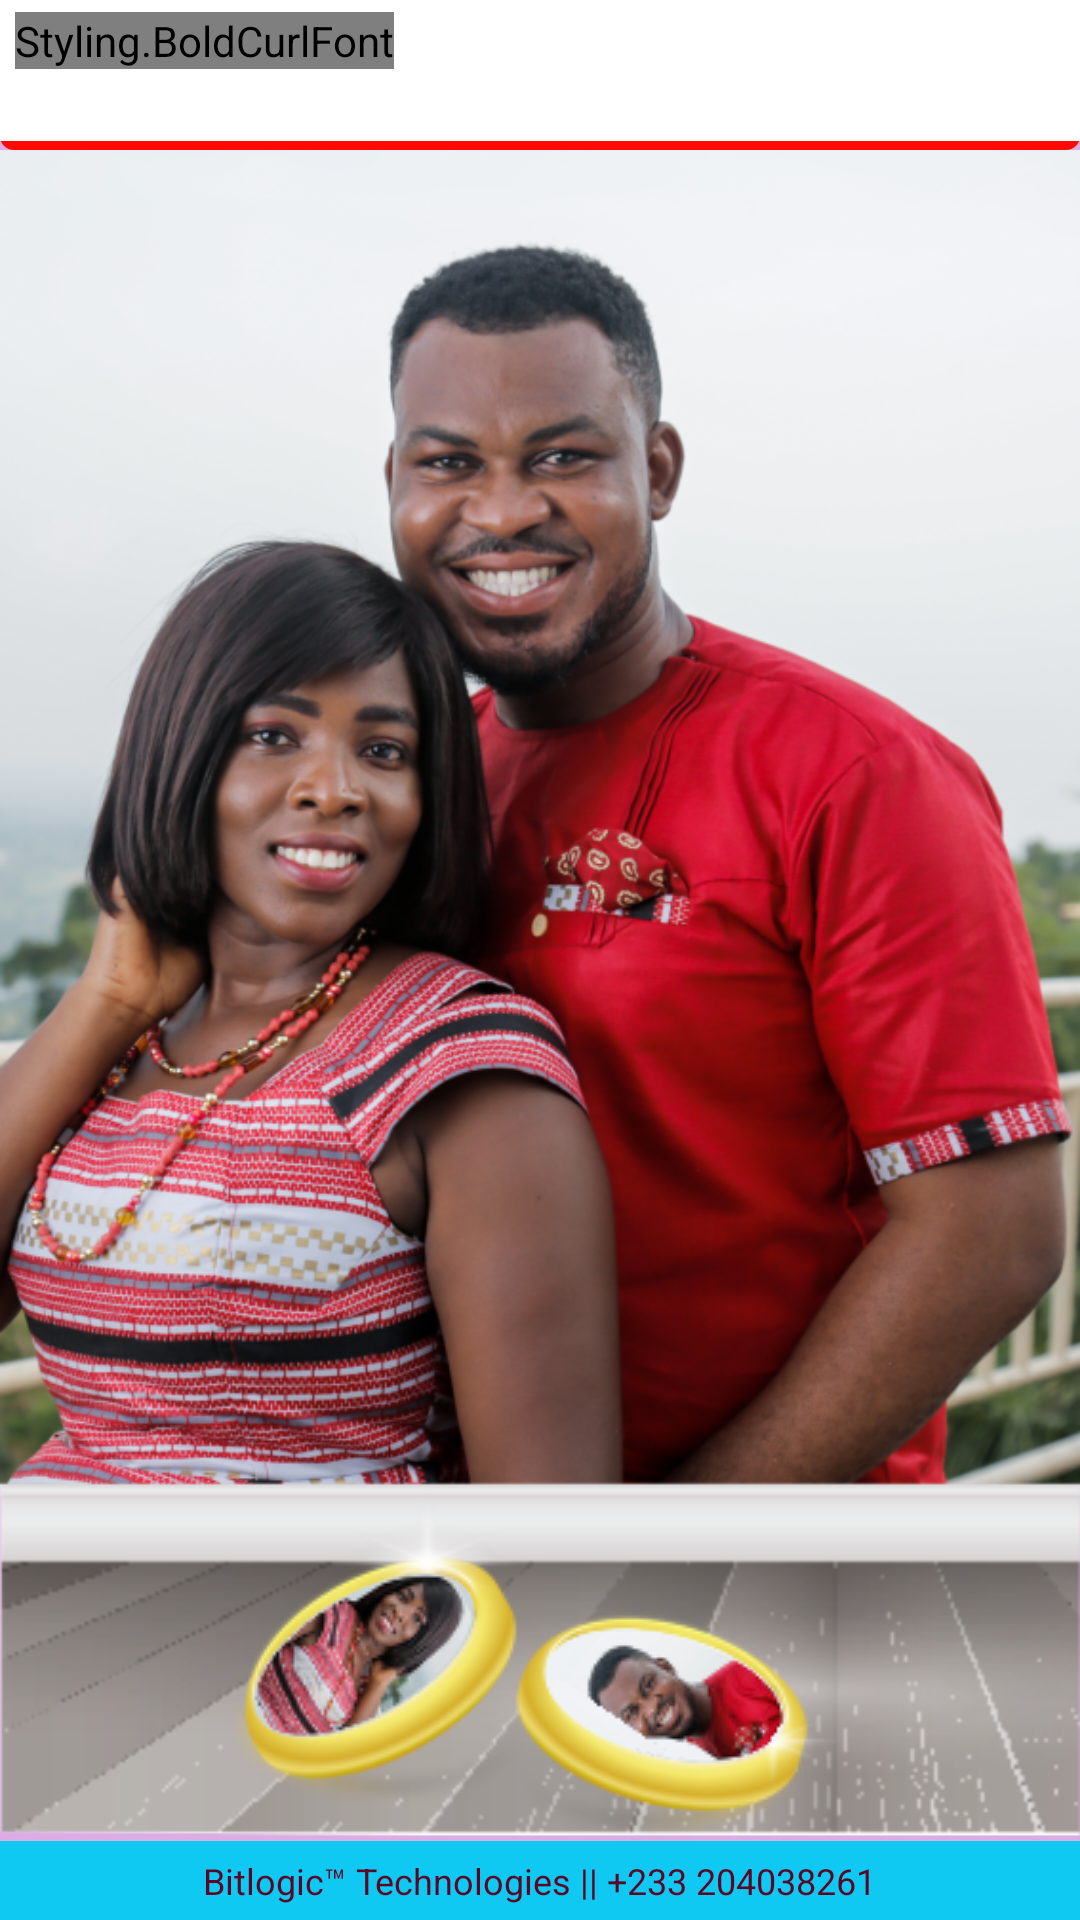

Reconstruct the res/layout file that produces this screen, plus the resources it refers to.
<!-- AndroidManifest.xml: application theme EllaFullscreen -->
<!-- res/layout/part_one_ui.xml -->
<?xml version="1.0" encoding="utf-8"?>
<RelativeLayout xmlns:android="http://schemas.android.com/apk/res/android"
    android:layout_width="match_parent"
    android:layout_height="match_parent"

    >

    <RelativeLayout
        android:id="@+id/header"
        android:layout_width="match_parent"
        android:layout_height="50dp"
        android:background="@drawable/header_with_shadow"
        android:orientation="horizontal"
        android:layout_alignParentTop="true"

        >

        <LinearLayout
            android:layout_width="wrap_content"
            android:layout_height="wrap_content">

            <Styling.BoldCurlFont
                android:id="@+id/lbAbout"
                android:layout_width="wrap_content"
                android:layout_height="wrap_content"
                android:layout_margin="5dp"
                android:text="@string/part1_text"
                android:textColor="@color/colorAmskGold"
                android:textStyle="bold"
                android:textSize="30sp"
                />


        </LinearLayout>


        <LinearLayout
            android:layout_width="wrap_content"
            android:layout_height="wrap_content"
            android:gravity="left"
            android:layout_alignParentEnd="true"
            android:layout_alignParentRight="true"
            >

            <ImageView
                android:layout_width="match_parent"
                android:layout_height="match_parent"
                android:src="@drawable/ic_about"
                android:layout_alignParentRight="true"
                android:id="@+id/imageView"
                android:layout_alignRight="@id/lbAbout" />

        </LinearLayout>




    </RelativeLayout>


    

    <RelativeLayout
        android:id="@+id/footer"
        android:layout_width="match_parent"
        android:layout_height="wrap_content"
        android:layout_alignParentBottom="true"
        android:background="@color/colorAmskBlue"
        android:gravity="center" >


        <TextView
            android:layout_width="wrap_content"
            android:layout_height="wrap_content"
            android:layout_margin="5dp"
            android:text="@string/copyright_text"
            android:textColor="@color/bitRay"
            android:textSize="12sp" />


    </RelativeLayout>


    <RelativeLayout
        android:id="@+id/main_cont"
        android:layout_below="@+id/header"
        android:layout_above="@id/footer"
        android:background="@drawable/coup_back"
        android:layout_width="match_parent"
        android:layout_height="wrap_content">

        <ExpandableListView
            android:id="@+id/expWordMeaning"
            android:layout_width="match_parent"
            android:divider="@drawable/amsk_divider"
            android:dividerHeight="5dp"

            android:layout_height="wrap_content"/>

    </RelativeLayout>

<LinearLayout
   android:layout_above="@id/footer"
    android:layout_width="match_parent"
    android:layout_height="wrap_content">

    <ImageView
        android:layout_width="match_parent"
        android:layout_height="wrap_content"
        android:src="@drawable/coup_ring"
        />

</LinearLayout>

</RelativeLayout>
<!-- resources referenced by this layout -->
<resources>
  <color name="bitRay">#5c0627</color>
  <color name="colorAmskBlue">#0fc9f2</color>
  <color name="colorAmskGold">#998243</color>
  <!-- drawable amsk_divider (drawable-mdpi) -->
  <?xml version="1.0" encoding="utf-8"?>
  <shape xmlns:android="http://schemas.android.com/apk/res/android"
      android:shape="rectangle"
      >
  
      <solid
      android:color="@color/colorAmskGold"
      />
  
      <corners
          android:radius="2dp"
          />
  
  </shape>
  <!-- drawable coup_back: png bitmap (drawable, 665689 bytes) -->
  <!-- drawable coup_ring: png bitmap (drawable, 34286 bytes) -->
  <!-- drawable header_with_shadow (drawable) -->
  <?xml version="1.0" encoding="utf-8"?>
  <layer-list xmlns:android="http://schemas.android.com/apk/res/android"
      android:shape="rectangle" >
  
      <item>
          <shape>
              
              <stroke
                  android:width="8dp"
                  android:color="#ff0900" />
  
              
  
              <padding
                  android:bottom="3dp"
                  android:left="0dp"
                  android:right="-1dp"
                  android:top="-1dp" />
  
              <corners android:radius="0.5dp" />
          </shape>
      </item>
  
      
  
      <item>
          <shape>
              <solid android:color="#ffffff" />
              <corners android:radius="0dp" />
          </shape>
      </item>
  
  </layer-list>
  <string name="copyright_text" translatable="false">Bitlogic™ Technologies || +233 204038261</string>
  <string name="part1_text">Part One</string>
  <style name="EllaFullscreen" parent="Theme.AppCompat.NoActionBar">
          <item name="android:colorBackground">@color/colorEllaCyan</item>
      </style>
  <color name="colorEllaCyan">#dbade4</color>
</resources>
